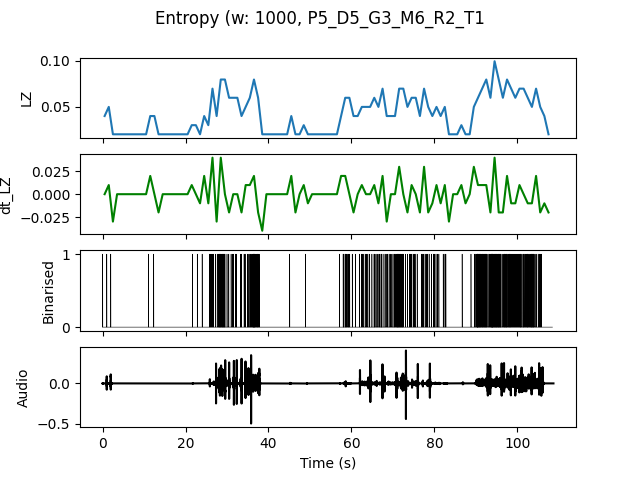

The file beside this chart, header and first rows:
, t0, LZ, dt_LZ, IOI
0.0, 0.0, 0.03986, 0.0, 1.0
1.0, 1.0, 0.04983, 0.009966, 0.5
2.0, 2.0, 0.01993, -0.0299, 0.0
3.0, 3.0, 0.01993, 0.0, 0.0
4.0, 4.0, 0.01993, 0.0, 0.0
5.0, 5.0, 0.01993, 0.0, 0.0
6.0, 6.0, 0.01993, 0.0, 0.0
7.0, 7.0, 0.01993, 0.0, 0.0
8.0, 8.0, 0.01993, 0.0, 0.0
9.0, 9.0, 0.01993, 0.0, 0.0
10.0, 10.0, 0.01993, 0.0, 0.0
11.0, 11.0, 0.03986, 0.01993, 1.0
12.0, 12.0, 0.03986, 0.0, 1.0
13.0, 13.0, 0.01993, -0.01993, 0.0
14.0, 14.0, 0.01993, 0.0, 0.0
15.0, 15.0, 0.01993, 0.0, 0.0
16.0, 16.0, 0.01993, 0.0, 0.0
17.0, 17.0, 0.01993, 0.0, 0.0
18.0, 18.0, 0.01993, 0.0, 0.0
19.0, 19.0, 0.01993, 0.0, 0.0
20.0, 20.0, 0.01993, 0.0, 0.0
21.0, 21.0, 0.0299, 0.009966, 1.0
22.0, 22.0, 0.0299, 0.0, 1.0
23.0, 23.0, 0.01993, -0.009966, 0.0
24.0, 24.0, 0.03986, 0.01993, 1.0
25.0, 25.0, 0.0299, -0.009966, 1.0
26.0, 26.0, 0.06976, 0.03986, 0.25
27.0, 27.0, 0.03986, -0.0299, 0.5
28.0, 28.0, 0.07973, 0.03986, 0.1429
29.0, 29.0, 0.07973, 0.0, 0.2
30.0, 30.0, 0.05979, -0.01993, 0.5
31.0, 31.0, 0.05979, 0.0, 0.3333
32.0, 32.0, 0.05979, 0.0, 0.5
33.0, 33.0, 0.03986, -0.01993, 0.5
34.0, 34.0, 0.04983, 0.009966, 0.5
35.0, 35.0, 0.05979, 0.009966, 0.25
36.0, 36.0, 0.07973, 0.01993, 0.125
37.0, 37.0, 0.05979, -0.01993, 0.2
38.0, 38.0, 0.01993, -0.03986, 0.0
39.0, 39.0, 0.01993, 0.0, 0.0
40.0, 40.0, 0.01993, 0.0, 0.0
41.0, 41.0, 0.01993, 0.0, 0.0
42.0, 42.0, 0.01993, 0.0, 0.0
43.0, 43.0, 0.01993, 0.0, 0.0
44.0, 44.0, 0.01993, 0.0, 0.0
45.0, 45.0, 0.03986, 0.01993, 1.0
46.0, 46.0, 0.01993, -0.01993, 0.0
47.0, 47.0, 0.01993, 0.0, 0.0
48.0, 48.0, 0.0299, 0.009966, 1.0
49.0, 49.0, 0.01993, -0.009966, 0.0
50.0, 50.0, 0.01993, 0.0, 0.0
51.0, 51.0, 0.01993, 0.0, 0.0
52.0, 52.0, 0.01993, 0.0, 0.0
53.0, 53.0, 0.01993, 0.0, 0.0
54.0, 54.0, 0.01993, 0.0, 0.0
55.0, 55.0, 0.01993, 0.0, 0.0
56.0, 56.0, 0.01993, 0.0, 0.0
57.0, 57.0, 0.03986, 0.01993, 1.0
58.0, 58.0, 0.05979, 0.01993, 0.25
59.0, 59.0, 0.05979, 0.0, 0.25
... 48 more rows
